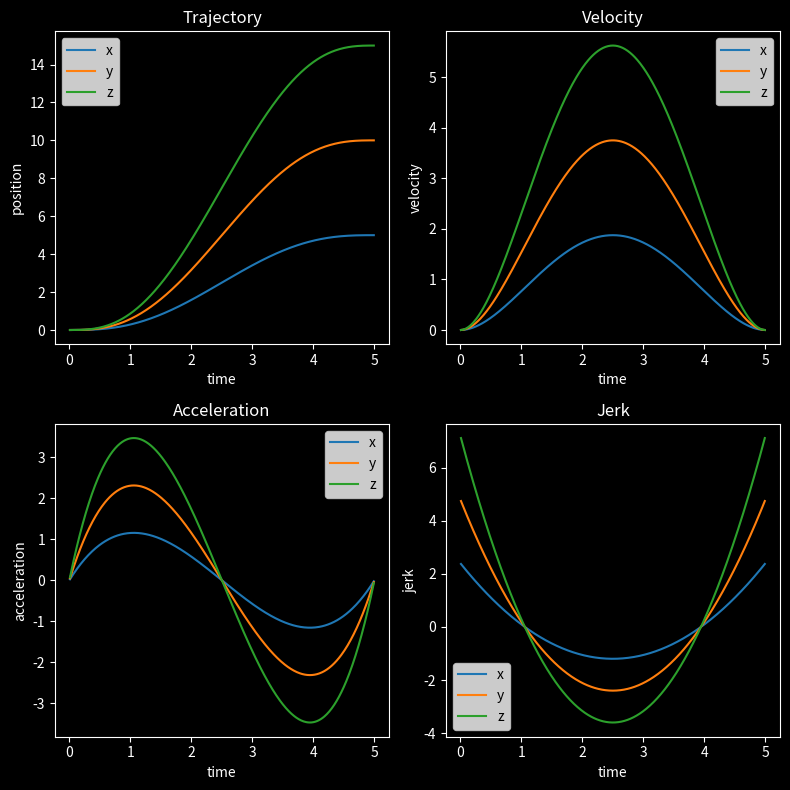

Write Python code to recreate this figure.
import matplotlib.pyplot as plt
import numpy as np


def get_waypoint(current, setpoint, time, time_freq):
    '''
    calculates a single waypoint for a minimum jerk trajectory
    '''
    delta = setpoint - current
    r = time / time_freq # this variable starts close to 0 and goes to 1 over the course of the trajectory
    equation = 10 * r**3 - 15 * r**4 + 6 * r**5
    waypoint = current + delta * equation
    return waypoint


def get_velocity(current, setpoint, time, time_freq, move_time):
    delta = setpoint - current
    r = time / time_freq
    equation = 30 * r**2 - 60 * r**3 + 30 * r**4
    velocity = delta / move_time * equation
    return velocity


def get_acceleration(current, setpoint, time, time_freq, move_time):
    delta = setpoint - current
    r = time / time_freq
    equation = 60 * r - 180 * r**2 + 120 * r**3
    acceleration = delta / move_time**2 * equation
    return acceleration


def get_jerk(current, setpoint, time, time_freq, move_time):
    delta = setpoint - current
    r = time / time_freq
    equation = 60 - 360 * r + 360 * r**2
    jerk = delta / move_time**3 * equation
    return jerk


def minimum_jerk_extra(coord_start, coord_end, frequency, move_time, plotting=False):
    trajectory = np.array([])
    time_freq = int(move_time * frequency)

    if plotting:
        velocity = np.array([])
        acceleration = np.array([])
        jerk = np.array([])

    try:
        _ = iter(coord_start)
    except TypeError:
        coord_start = [coord_start]
        coord_end = [coord_end]

    dimension = len(coord_start)
    
    for d in range(dimension):

        for t in range(1, time_freq):
            waypoint = get_waypoint(coord_start[d], coord_end[d], t, time_freq)
            trajectory = np.append(trajectory, waypoint)

            if plotting:
                v = get_velocity(coord_start[d], coord_end[d], t, time_freq, move_time)
                velocity = np.append(velocity, v)
                a = get_acceleration(coord_start[d], coord_end[d], t, time_freq, move_time)
                acceleration = np.append(acceleration, a)
                j = get_jerk(coord_start[d], coord_end[d], t, time_freq, move_time)
                jerk = np.append(jerk, j)
        
        if d == 0:
            all_trajectories = trajectory

            if plotting:
                all_velocities = velocity
                all_accelerations = acceleration
                all_jerks = jerk

        else:
            all_trajectories = np.column_stack((all_trajectories, trajectory))

            if plotting:
                all_velocities = np.column_stack((all_velocities, velocity))
                all_accelerations = np.column_stack((all_accelerations, acceleration))
                all_jerks = np.column_stack((all_jerks, jerk))
        
        trajectory = np.array([])

        if plotting:
            velocity = np.array([])
            acceleration = np.array([])
            jerk = np.array([])

    if plotting:
        return all_trajectories, all_velocities, all_accelerations, all_jerks

    else:
        return all_trajectories


def plot_data(x, y, ax, title, ylabel):
    ax.plot(x, y)
    ax.set_title(title, color='xkcd:white')
    ax.set_xlabel('time', color='xkcd:white')
    ax.set_ylabel(ylabel, color='xkcd:white')


def plot_all(trajectory, velocity, acceleration, jerk, time):
    fig, ax = plt.subplots(nrows=2, ncols=2, figsize=(8,8))
    fig.patch.set_facecolor('xkcd:black')
    for i in range(2):
        for j in range(2):
            ax[i, j].set_facecolor('xkcd:black')
            ax[i, j].tick_params(color='xkcd:white', labelcolor='xkcd:white')
            ax[i, j].spines['bottom'].set_color('xkcd:white')
            ax[i, j].spines['top'].set_color('xkcd:white')
            ax[i, j].spines['right'].set_color('xkcd:white')
            ax[i, j].spines['left'].set_color('xkcd:white')
    
    dimension = trajectory.shape[1]

    for d in range(dimension):
        plot_data(time, trajectory[:, d], ax[0,0], 'Trajectory', 'position')
        plot_data(time, velocity[:, d], ax[0,1], 'Velocity', 'velocity')
        plot_data(time, acceleration[:, d], ax[1,0], 'Acceleration', 'acceleration')
        plot_data(time, jerk[:, d], ax[1,1], 'Jerk', 'jerk')

    if dimension > 1:
        data_labels = ['x', 'y', 'z']
        for i in range(2):
            for j in range(2):
                ax[i, j].legend(data_labels[:dimension])

    plt.tight_layout()
    plt.show()


def minimum_jerk(coord_start, coord_end, frequency, move_time):
    '''
    Parameters:
        coord_start: Starting coordinate of trajectory
            - type: could be a float/int or a list/tuple of coordinates depending on dimension of desired trajectory
            - examples: 1, 1.0, (1.0, 2.0), [1, 2.0, 3]

        coord_end: Ending coordinate of trajectory
            - same format as coord_start

        frequency: Need to further investigate how to tune this parameter.
            It basically decides how many waypoints are calculated to compose the trajectory.
            Maybe its dependent on the loop time of your control system?

        move_time: time you want to take to reach destination

    Returns:
        minimum jerk trajectory: numpy array of waypoints for each trajectory
            - dimension depends on the input coordinates
            - 1D trajectory -> (n,) array
            - (x, y, z) trajectory -> (n X 3) array where each column is the trajectory for the corresponding axis
    '''

    trajectory = np.array([]) # will append waypoints in the loop
    time_freq = int(move_time * frequency) # number of waypoints to compose the trajectory

    try:
        # check if the input coordinates are 1D or higher dimension
        _ = iter(coord_start)
    except TypeError:
        # need to put 1D coordinate into a list to make looping easy
        coord_start = [coord_start]
        coord_end = [coord_end]

    dimension = len(coord_start) # 1, 2, or 3
    
    for d in range(dimension): # loop through each dimension 

        for t in range(1, time_freq): # inner loop creates a trajectory for a single dimension
            waypoint = get_waypoint(coord_start[d], coord_end[d], t, time_freq)
            trajectory = np.append(trajectory, waypoint)
        
        if d == 0:
            # return variable equals the 1D trajectory after the first outer loop iteration
            all_trajectories = trajectory
        else:
            # if we are calculating a multidimensional trajectory then stack the trajectories by column
            all_trajectories = np.column_stack((all_trajectories, trajectory))
        
        trajectory = np.array([]) # reset variable for next dimension trajectory

    return all_trajectories


if __name__ == '__main__':
    start_coord = (0, 0, 0)
    end_coord = (5, 10, 15)
    frequency = 100
    total_time = 5

    trajectory, velocity, acceleration, jerk = minimum_jerk_extra(start_coord, end_coord, frequency, total_time, plotting=True)

    time_array = [
        i / frequency
        for i in range(1, int(total_time * frequency))
    ]

    if len(trajectory.shape) == 1:
        trajectory = trajectory[:, np.newaxis]
        velocity = velocity[:, np.newaxis]
        acceleration = acceleration[:, np.newaxis]
        jerk = jerk[:, np.newaxis]

    plot_all(trajectory, velocity, acceleration, jerk, time_array)

    trajectory = minimum_jerk(start_coord, end_coord, frequency, total_time)